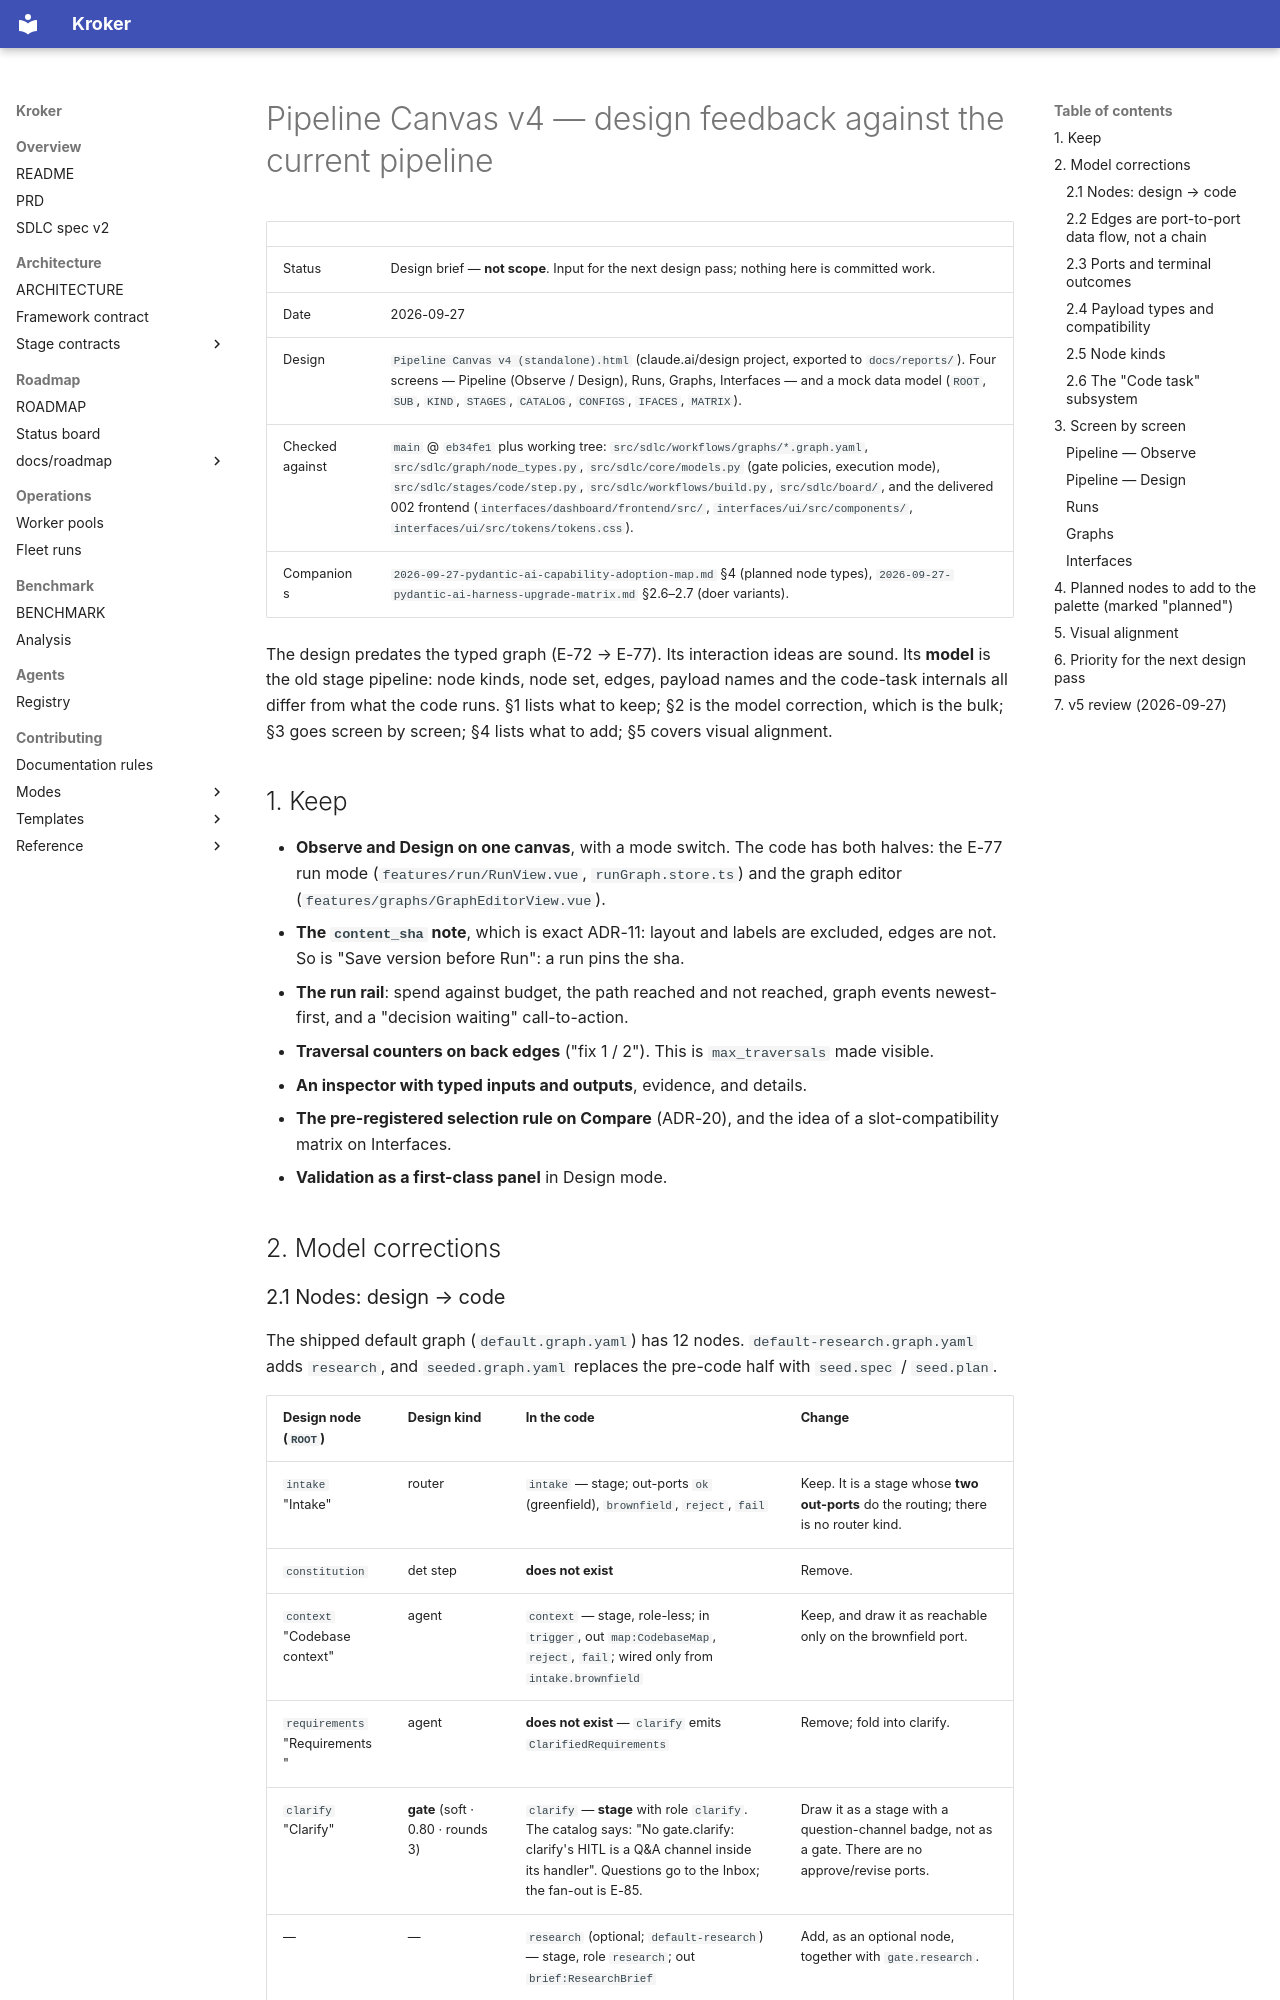

repository: Kit-Kroker/Kroker · page: reports/2026-09-27-pipeline-canvas-v4-feedback/index.html · generator: mkdocs

# Pipeline Canvas v4 — design feedback against the current pipeline

| | |
|---|---|
| Status | Design brief — **not scope**. Input for the next design pass; nothing here is committed work. |
| Date | 2026-09-27 |
| Design | `Pipeline Canvas v4 (standalone).html` (claude.ai/design project, exported to `docs/reports/`). Four screens — Pipeline (Observe / Design), Runs, Graphs, Interfaces — and a mock data model (`ROOT`, `SUB`, `KIND`, `STAGES`, `CATALOG`, `CONFIGS`, `IFACES`, `MATRIX`). |
| Checked against | `main` @ `eb34fe1` plus working tree: `src/sdlc/workflows/graphs/*.graph.yaml`, `src/sdlc/graph/node_types.py`, `src/sdlc/core/models.py` (gate policies, execution mode), `src/sdlc/stages/code/step.py`, `src/sdlc/workflows/build.py`, `src/sdlc/board/`, and the delivered 002 frontend (`interfaces/dashboard/frontend/src/`, `interfaces/ui/src/components/`, `interfaces/ui/src/tokens/tokens.css`). |
| Companions | `2026-09-27-pydantic-ai-capability-adoption-map.md` §4 (planned node types), `2026-09-27-pydantic-ai-harness-upgrade-matrix.md` §2.6–2.7 (doer variants). |

The design predates the typed graph (E-72 → E-77). Its interaction ideas are sound. Its **model** is the old stage pipeline: node kinds, node set, edges, payload names and the code-task internals all differ from what the code runs. §1 lists what to keep; §2 is the model correction, which is the bulk; §3 goes screen by screen; §4 lists what to add; §5 covers visual alignment.

## 1. Keep

- **Observe and Design on one canvas**, with a mode switch. The code has both halves: the E-77 run mode (`features/run/RunView.vue`, `runGraph.store.ts`) and the graph editor (`features/graphs/GraphEditorView.vue`).
- **The `content_sha` note**, which is exact ADR-11: layout and labels are excluded, edges are not. So is "Save version before Run": a run pins the sha.
- **The run rail**: spend against budget, the path reached and not reached, graph events newest-first, and a "decision waiting" call-to-action.
- **Traversal counters on back edges** ("fix 1 / 2"). This is `max_traversals` made visible.
- **An inspector with typed inputs and outputs**, evidence, and details.
- **The pre-registered selection rule on Compare** (ADR-20), and the idea of a slot-compatibility matrix on Interfaces.
- **Validation as a first-class panel** in Design mode.

## 2. Model corrections
